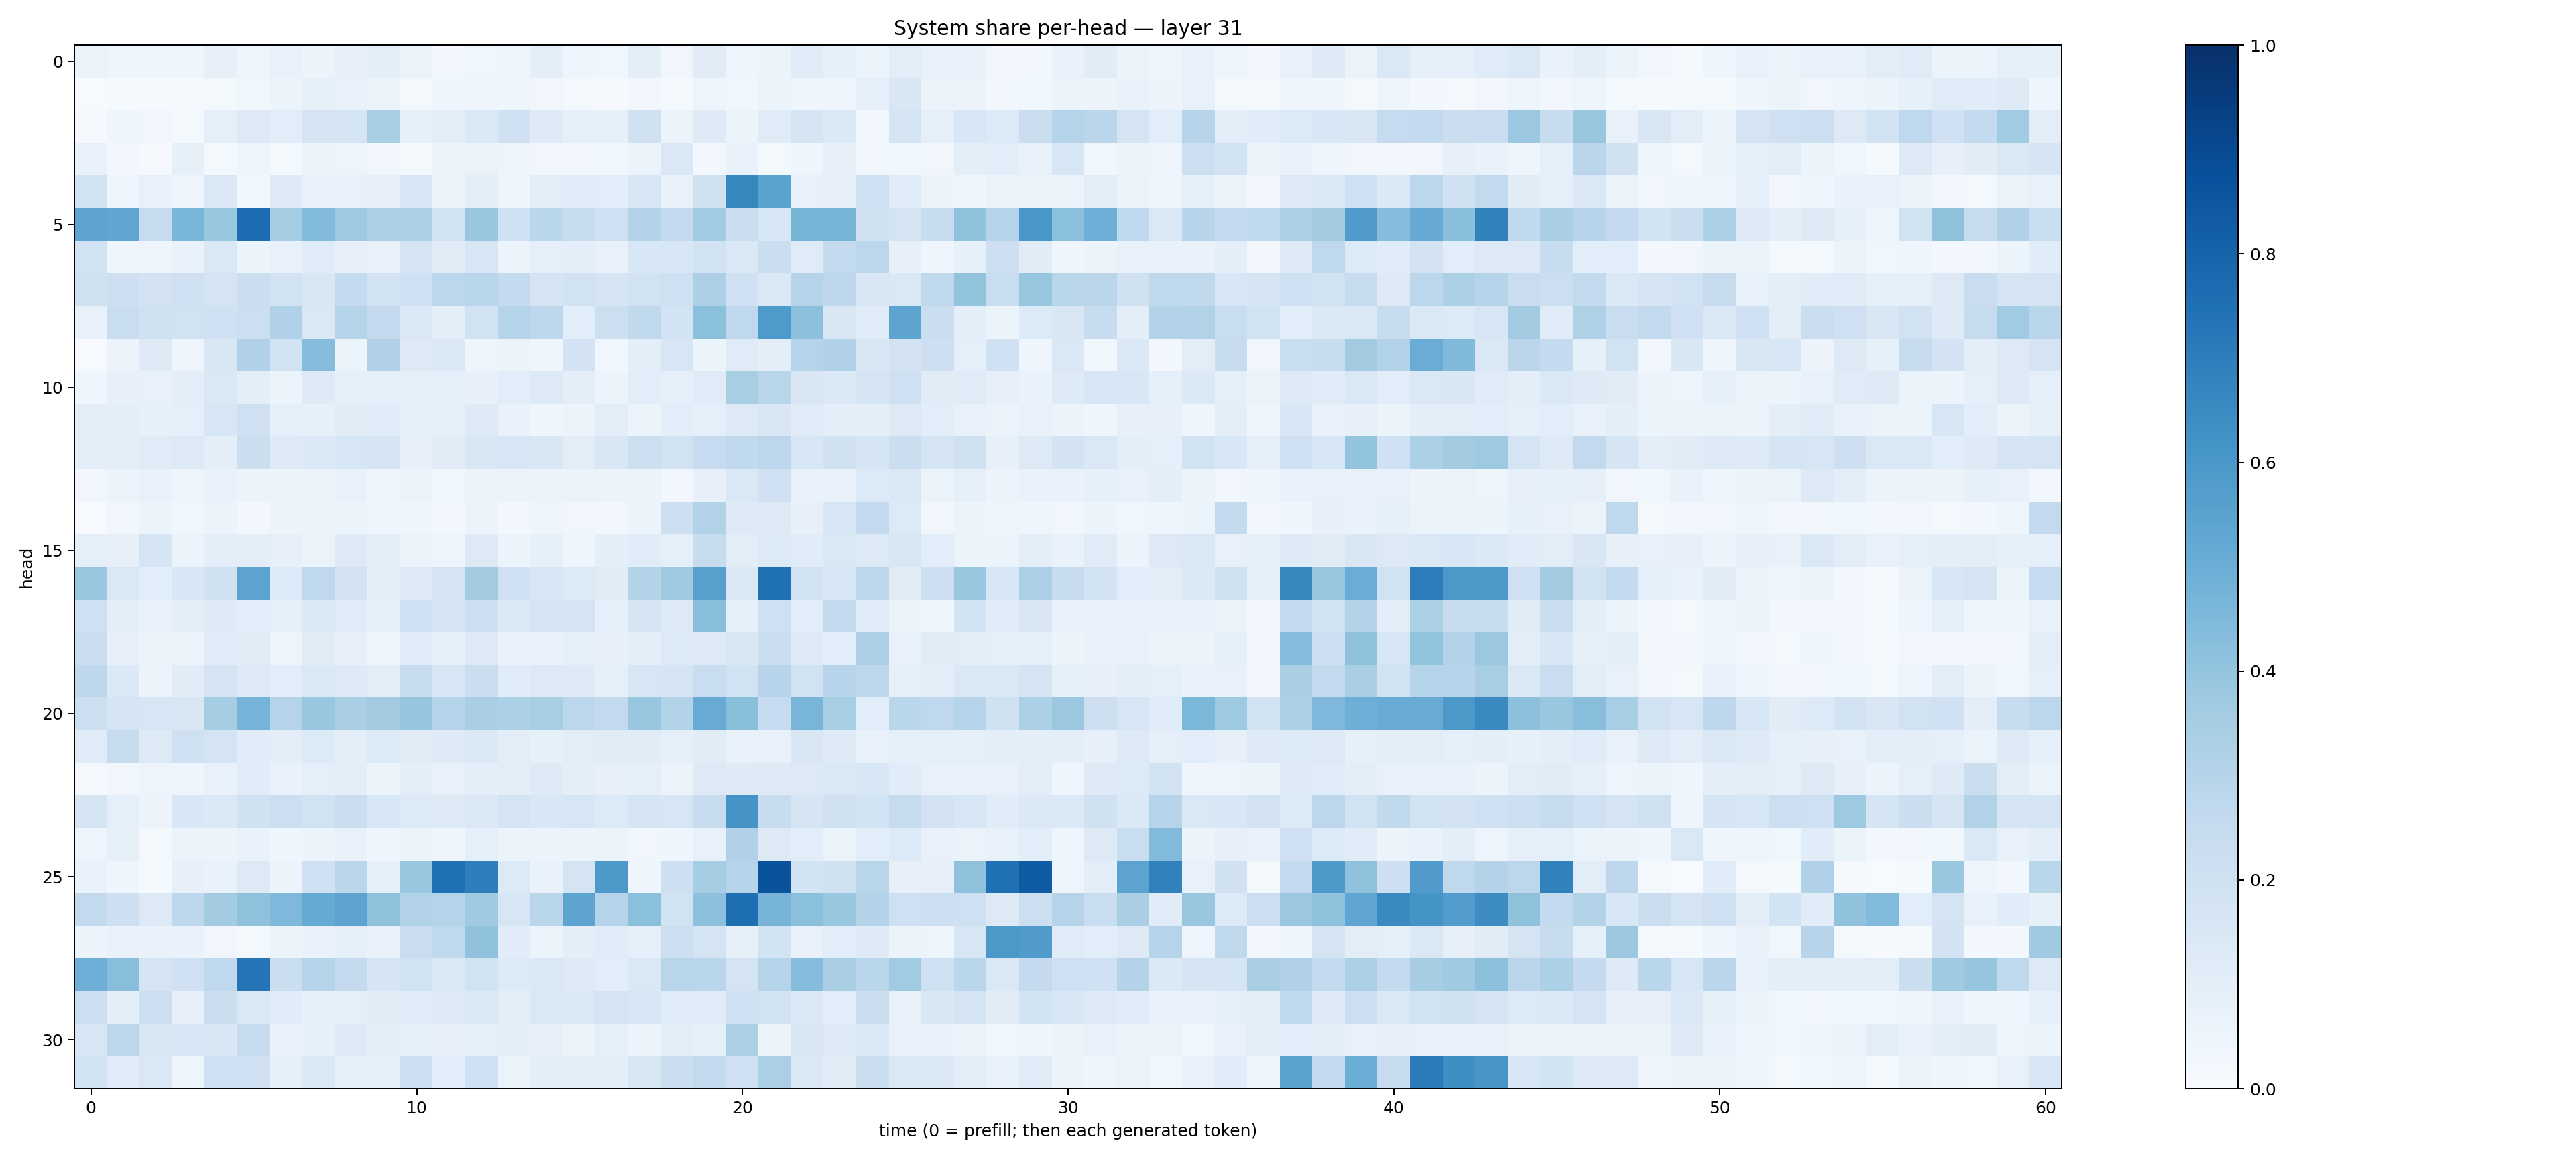

The data file committed next to this chart (first rows):
0.06309919, 0.04049383, 0.04061338, 0.041365363, 0.078457505, 0.047549896, 0.0722743, 0.061822318, 0.081882186, 0.10116856, 0.06608195, 0.029168779, 0.038968496, 0.044340607, 0.0963148, 0.040896527, 0.037119493, 0.09606348, 0.032441616, 0.10942306, 0.03944966, 0.05457249, 0.121073805, 0.08206103
0.006581, 0.01201, 0.01048, 0.009716, 0.01921, 0.03616, 0.05092, 0.08561, 0.07546, 0.06322, 0.01812, 0.0391, 0.04617, 0.04257, 0.03263, 0.01906, 0.01006, 0.02518, 0.01382, 0.04742, 0.03599, 0.05919, 0.04218, 0.05028
0.01166, 0.04016, 0.03238, 0.01946, 0.08927, 0.1291, 0.1066, 0.172, 0.1684, 0.3401, 0.08451, 0.1032, 0.1374, 0.2028, 0.124, 0.08989, 0.08363, 0.1992, 0.05529, 0.1242, 0.06175, 0.1187, 0.1728, 0.1373
0.07302, 0.02868, 0.008924, 0.08235, 0.02184, 0.04806, 0.01654, 0.0595, 0.04965, 0.03503, 0.02237, 0.06307, 0.06484, 0.04954, 0.03423, 0.03455, 0.03859, 0.06272, 0.1483, 0.02908, 0.06935, 0.02035, 0.04461, 0.08118
0.188, 0.04681, 0.07221, 0.04721, 0.1472, 0.03652, 0.1273, 0.07736, 0.07294, 0.07958, 0.1548, 0.06262, 0.09732, 0.04561, 0.1044, 0.117, 0.1059, 0.1607, 0.07683, 0.1969, 0.663, 0.5498, 0.0719, 0.08171
0.5395, 0.5334, 0.2444, 0.4641, 0.3887, 0.7676, 0.3544, 0.4396, 0.3717, 0.3285, 0.3276, 0.1884, 0.3904, 0.1993, 0.2854, 0.2372, 0.2085, 0.3081, 0.2577, 0.3637, 0.2193, 0.1603, 0.4692, 0.4692
0.194, 0.04506, 0.049, 0.06828, 0.143, 0.0606, 0.07373, 0.1202, 0.08121, 0.07582, 0.1642, 0.1128, 0.1592, 0.05712, 0.08662, 0.09616, 0.07281, 0.1555, 0.1602, 0.1939, 0.1471, 0.2242, 0.1176, 0.2551
0.1962, 0.2145, 0.1803, 0.2105, 0.1747, 0.2218, 0.1886, 0.1499, 0.2557, 0.1887, 0.2033, 0.2806, 0.2911, 0.2563, 0.1796, 0.1881, 0.1663, 0.1939, 0.2043, 0.3244, 0.2024, 0.1458, 0.301, 0.2744
0.07516, 0.2323, 0.1989, 0.1881, 0.2023, 0.2149, 0.3192, 0.1468, 0.3004, 0.2506, 0.1423, 0.09983, 0.195, 0.3025, 0.2739, 0.1069, 0.2177, 0.2654, 0.1839, 0.4194, 0.2687, 0.5898, 0.4156, 0.1488
0.007286, 0.05794, 0.131, 0.04767, 0.1512, 0.3183, 0.1899, 0.4361, 0.05382, 0.3199, 0.1292, 0.1469, 0.04729, 0.06216, 0.03922, 0.1811, 0.03849, 0.09835, 0.1608, 0.06011, 0.1201, 0.09671, 0.2971, 0.3171
0.04063, 0.07885, 0.0738, 0.1015, 0.1456, 0.1011, 0.05944, 0.1242, 0.09303, 0.08743, 0.09204, 0.09083, 0.07918, 0.1089, 0.13, 0.09602, 0.05919, 0.1077, 0.09226, 0.1186, 0.3401, 0.2902, 0.1508, 0.14
0.1046, 0.09545, 0.08574, 0.08973, 0.1613, 0.2051, 0.0889, 0.08325, 0.1131, 0.1196, 0.08257, 0.08661, 0.1219, 0.06837, 0.04185, 0.05574, 0.1021, 0.05271, 0.1078, 0.09077, 0.1255, 0.1489, 0.12, 0.1002
0.09894, 0.09714, 0.1176, 0.1289, 0.1012, 0.2222, 0.1214, 0.1385, 0.1586, 0.1685, 0.07951, 0.1133, 0.1504, 0.1615, 0.1498, 0.1051, 0.1513, 0.2187, 0.1876, 0.2463, 0.264, 0.2803, 0.1532, 0.1961
0.03448, 0.06019, 0.07104, 0.04991, 0.06864, 0.05873, 0.06336, 0.05272, 0.07032, 0.0432, 0.06551, 0.03625, 0.05636, 0.0581, 0.059, 0.06384, 0.06238, 0.06133, 0.02811, 0.08134, 0.1412, 0.2035, 0.06846, 0.06941
0.00723, 0.03385, 0.05445, 0.03861, 0.05961, 0.0281, 0.05673, 0.05689, 0.0619, 0.04622, 0.04463, 0.02981, 0.05534, 0.03076, 0.04425, 0.03355, 0.02942, 0.05904, 0.2147, 0.312, 0.1212, 0.1263, 0.0788, 0.1616
0.09087, 0.07992, 0.1674, 0.05338, 0.09981, 0.09521, 0.0806, 0.06333, 0.1272, 0.1051, 0.06574, 0.0487, 0.1308, 0.05965, 0.08455, 0.0417, 0.0947, 0.1171, 0.08915, 0.2388, 0.1035, 0.1346, 0.1161, 0.1418
0.3851, 0.1443, 0.1087, 0.1556, 0.1961, 0.5436, 0.1361, 0.2711, 0.1824, 0.09992, 0.1258, 0.1732, 0.3609, 0.2014, 0.1561, 0.1361, 0.1111, 0.3073, 0.3712, 0.5611, 0.1376, 0.7539, 0.1929, 0.1553
0.2105, 0.09758, 0.06999, 0.09918, 0.1248, 0.1087, 0.09071, 0.1374, 0.1191, 0.09036, 0.2006, 0.1769, 0.2138, 0.137, 0.1724, 0.1763, 0.08661, 0.167, 0.1303, 0.4277, 0.08523, 0.2052, 0.1056, 0.2617
0.2239, 0.07866, 0.05278, 0.05729, 0.1201, 0.1128, 0.04797, 0.1107, 0.08043, 0.04828, 0.119, 0.08257, 0.1305, 0.06832, 0.06918, 0.08635, 0.07839, 0.09761, 0.1361, 0.1293, 0.1493, 0.2244, 0.13, 0.1072
0.2753, 0.1373, 0.05238, 0.1113, 0.1731, 0.1305, 0.1067, 0.1413, 0.1244, 0.1039, 0.2351, 0.162, 0.219, 0.1166, 0.1312, 0.1212, 0.08882, 0.1638, 0.1697, 0.2333, 0.1905, 0.2967, 0.1936, 0.2952
0.217, 0.1693, 0.1621, 0.151, 0.3536, 0.4751, 0.2978, 0.3829, 0.3382, 0.3599, 0.3979, 0.3022, 0.3376, 0.3291, 0.3408, 0.2779, 0.2587, 0.3831, 0.3111, 0.5087, 0.4243, 0.2485, 0.4681, 0.3412
0.1208, 0.245, 0.1257, 0.2096, 0.1757, 0.1142, 0.1004, 0.1332, 0.09502, 0.1341, 0.1121, 0.1214, 0.1372, 0.1038, 0.08386, 0.1043, 0.1105, 0.1101, 0.08627, 0.1106, 0.06876, 0.07616, 0.1504, 0.1226
0.01795, 0.03512, 0.0473, 0.04427, 0.07499, 0.1139, 0.06978, 0.09011, 0.1032, 0.06193, 0.09851, 0.07121, 0.09895, 0.105, 0.1232, 0.09798, 0.07845, 0.08828, 0.05552, 0.1268, 0.1221, 0.1233, 0.1311, 0.1447
0.1711, 0.08928, 0.05721, 0.1525, 0.1397, 0.198, 0.2167, 0.1891, 0.2253, 0.1554, 0.1345, 0.1252, 0.1464, 0.1778, 0.1527, 0.1627, 0.1338, 0.1669, 0.162, 0.2367, 0.6113, 0.2366, 0.171, 0.1963
0.04706, 0.08411, 0.01899, 0.0604, 0.05225, 0.06989, 0.04106, 0.0624, 0.07169, 0.04176, 0.06247, 0.04645, 0.08646, 0.05312, 0.05078, 0.0588, 0.06306, 0.03166, 0.04439, 0.07556, 0.3195, 0.1286, 0.1088, 0.06626
0.06941, 0.04294, 0.01512, 0.07876, 0.06754, 0.1285, 0.05551, 0.2025, 0.2831, 0.08758, 0.3853, 0.7501, 0.6988, 0.1339, 0.06808, 0.1722, 0.5903, 0.04378, 0.2144, 0.3535, 0.3009, 0.8667, 0.185, 0.1979
0.2615, 0.2115, 0.1327, 0.275, 0.3569, 0.4133, 0.4526, 0.5175, 0.5468, 0.4126, 0.3112, 0.3009, 0.3701, 0.1575, 0.2885, 0.5405, 0.3045, 0.4185, 0.1934, 0.4152, 0.756, 0.4711, 0.4206, 0.3869
0.05602, 0.06952, 0.06806, 0.0686, 0.03399, 0.01845, 0.0537, 0.06762, 0.08633, 0.0743, 0.2271, 0.2716, 0.4093, 0.1166, 0.05941, 0.0968, 0.1135, 0.08731, 0.2176, 0.177, 0.08204, 0.1853, 0.07182, 0.1085
0.4942, 0.4293, 0.1758, 0.2068, 0.2688, 0.7347, 0.2252, 0.303, 0.2536, 0.1656, 0.1941, 0.1453, 0.1919, 0.1353, 0.1432, 0.1247, 0.1085, 0.1439, 0.2892, 0.2854, 0.1762, 0.2998, 0.4322, 0.3375
0.2152, 0.09717, 0.2163, 0.08031, 0.2218, 0.1424, 0.116, 0.08362, 0.09208, 0.1104, 0.1209, 0.1275, 0.1435, 0.09665, 0.143, 0.1436, 0.1743, 0.1594, 0.1202, 0.1157, 0.205, 0.1898, 0.1383, 0.107
0.1606, 0.2775, 0.1514, 0.1527, 0.1495, 0.2454, 0.0698, 0.08359, 0.1248, 0.09461, 0.08279, 0.07841, 0.08538, 0.09411, 0.07992, 0.06141, 0.08673, 0.05581, 0.09835, 0.08415, 0.3253, 0.05903, 0.1503, 0.1277
0.1867, 0.1134, 0.146, 0.04703, 0.2003, 0.2007, 0.09163, 0.1448, 0.09343, 0.09071, 0.2177, 0.1085, 0.1996, 0.06487, 0.09424, 0.1034, 0.0949, 0.1513, 0.226, 0.2582, 0.2043, 0.3327, 0.1443, 0.1127
